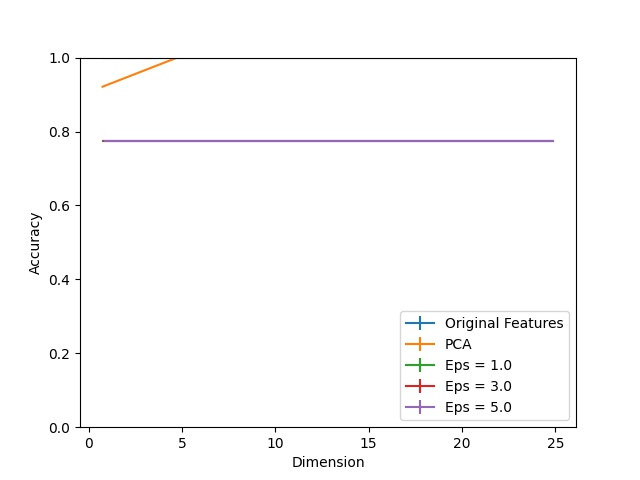

Source data for this figure (header and first rows):
Dimension, PCA, Eps = 1.0, Eps = 1.0 25, Eps = 1.0 75, Eps = 3.0, Eps = 3.0 25, Eps = 3.0 75, Eps = 5.0, Eps = 5.0 25, Eps = 5.0 75, Original Features
1, 0.9213, 0.7745, 0.0, 0.0, 0.7745, 0.0, 0.0, 0.7745, 0.0, 0.0, 1.0
5, 1.0, 0.7745, 0.0, 0.0, 0.7745, 0.0, 0.0, 0.7745, 0.0, 0.0, 1.0
10, 0.9998, 0.7745, 0.0, 0.0, 0.7745, 0.0, 0.0, 0.7745, 0.0, 0.0, 1.0
15, 1.0, 0.7745, 0.0, 0.0, 0.7745, 0.0, 0.0, 0.7745, 0.0, 0.0, 1.0
20, 1.0, 0.7745, 0.0, 0.0, 0.7745, 0.0, 0.0, 0.7745, 0.0, 0.0, 1.0
25, 1.0, 0.7745, 0.0, 0.0, 0.7745, 0.0, 0.0, 0.7745, 0.0, 0.0, 1.0
